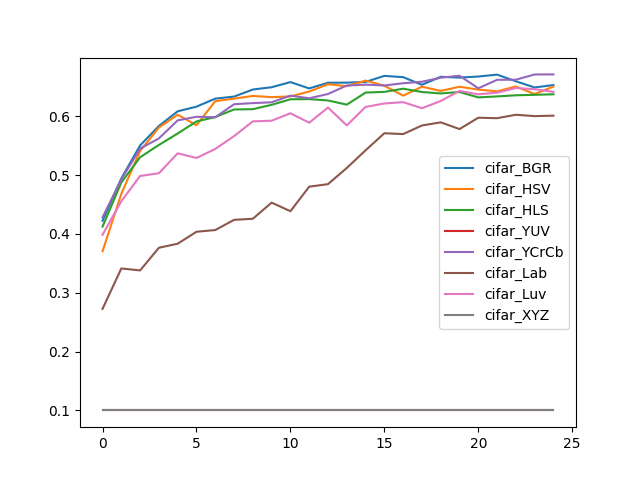

Data behind this chart, as committed beside it:
, cifar_BGR, cifar_HSV, cifar_HLS, cifar_YUV, cifar_YCrCb, cifar_Lab, cifar_Luv, cifar_XYZ
0, 0.4223, 0.3705, 0.4124, 0.1, 0.4281, 0.2726, 0.3984, 0.1
1, 0.4943, 0.4681, 0.4873, 0.1, 0.4925, 0.3412, 0.4555, 0.1
2, 0.5503, 0.5409, 0.5302, 0.1, 0.545, 0.3379, 0.4984, 0.1
3, 0.5834, 0.5807, 0.5511, 0.1, 0.5622, 0.3764, 0.503, 0.1
4, 0.6083, 0.6025, 0.5706, 0.1, 0.5929, 0.3833, 0.5369, 0.1
5, 0.6162, 0.5847, 0.5911, 0.1, 0.599, 0.4036, 0.529, 0.1
6, 0.6298, 0.6255, 0.5985, 0.1, 0.5982, 0.4065, 0.5443, 0.1
7, 0.6333, 0.6298, 0.6114, 0.1, 0.6203, 0.4238, 0.5661, 0.1
8, 0.6453, 0.6344, 0.6119, 0.1, 0.6222, 0.4257, 0.5912, 0.1
9, 0.6492, 0.6324, 0.6193, 0.1, 0.6236, 0.4531, 0.5923, 0.1
10, 0.6579, 0.6335, 0.6287, 0.1, 0.6349, 0.4385, 0.6049, 0.1
11, 0.6472, 0.6419, 0.629, 0.1, 0.6304, 0.4802, 0.5889, 0.1
12, 0.6568, 0.6543, 0.6267, 0.1, 0.6377, 0.4845, 0.6147, 0.1
13, 0.657, 0.651, 0.6196, 0.1, 0.6521, 0.512, 0.5843, 0.1
14, 0.6582, 0.6605, 0.6401, 0.1, 0.6536, 0.542, 0.6157, 0.1
15, 0.6685, 0.6518, 0.6413, 0.1, 0.6522, 0.571, 0.6216, 0.1
16, 0.6663, 0.6349, 0.6467, 0.1, 0.656, 0.5696, 0.6238, 0.1
17, 0.6533, 0.6501, 0.6411, 0.1, 0.6585, 0.5842, 0.6136, 0.1
18, 0.6669, 0.6429, 0.6386, 0.1, 0.6654, 0.5895, 0.6258, 0.1
19, 0.6656, 0.65, 0.6411, 0.1, 0.6687, 0.5781, 0.643, 0.1
20, 0.6674, 0.6452, 0.6319, 0.1, 0.6474, 0.5974, 0.6371, 0.1
21, 0.6706, 0.6422, 0.6336, 0.1, 0.6618, 0.5966, 0.64, 0.1
22, 0.6593, 0.6505, 0.6355, 0.1, 0.662, 0.6024, 0.6478, 0.1
23, 0.6488, 0.6375, 0.6363, 0.1, 0.6709, 0.6001, 0.6459, 0.1
24, 0.6529, 0.6504, 0.6372, 0.1, 0.671, 0.6009, 0.6413, 0.1
